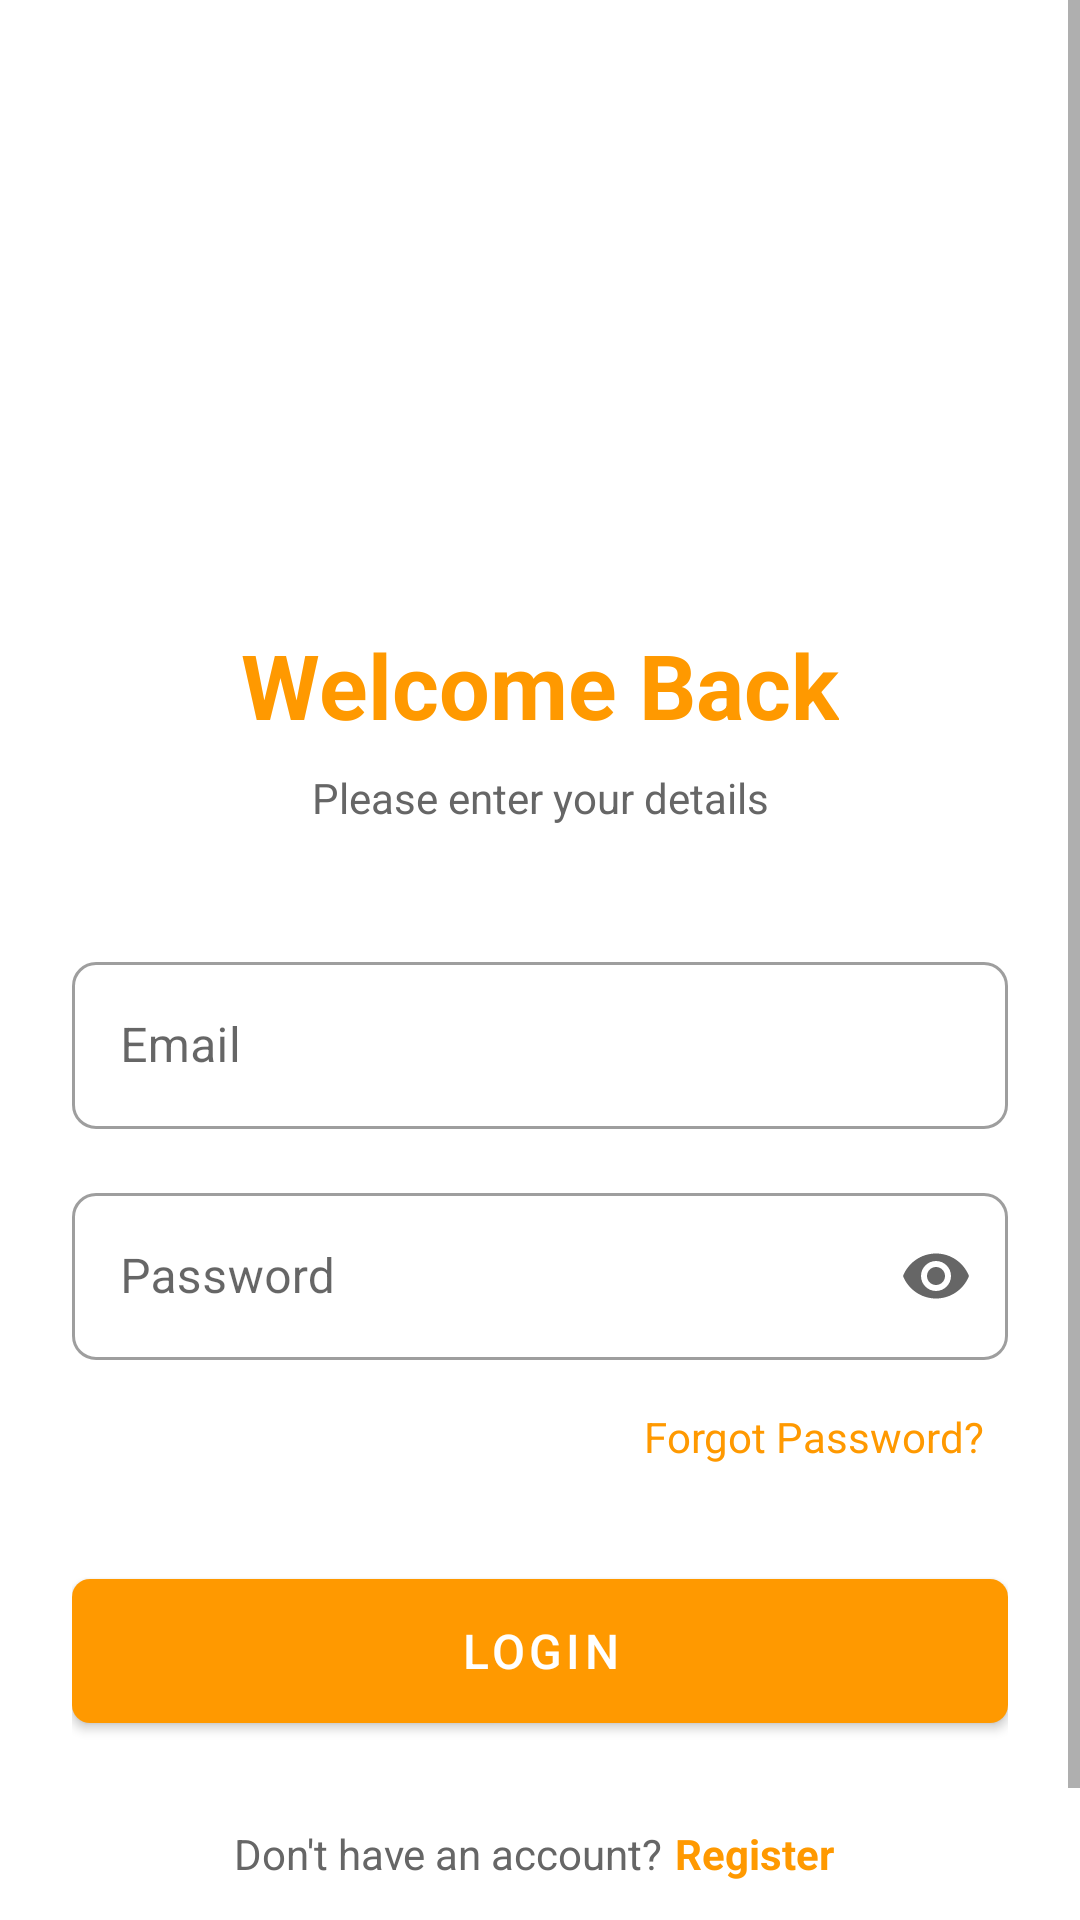

The Android layout XML behind this screen, and the referenced resources:
<!-- AndroidManifest.xml: application theme Theme.FleetForge -->
<!-- res/layout/activity_login.xml -->
<?xml version="1.0" encoding="utf-8"?>
<ScrollView xmlns:android="http://schemas.android.com/apk/res/android"
    xmlns:app="http://schemas.android.com/apk/res-auto"
    android:layout_width="match_parent"
    android:layout_height="match_parent">

    <androidx.constraintlayout.widget.ConstraintLayout
        android:layout_width="match_parent"
        android:layout_height="wrap_content"
        android:padding="24dp">

        
        <ImageView
            android:id="@+id/iv_logo"
            android:layout_width="120dp"
            android:layout_height="120dp"
            android:contentDescription="@string/app_logo"
            android:src="@drawable/logo"
            android:layout_marginTop="40dp"
            app:layout_constraintTop_toTopOf="parent"
            app:layout_constraintStart_toStartOf="parent"
            app:layout_constraintEnd_toEndOf="parent" />

        <TextView
            android:id="@+id/tv_welcome"
            android:layout_width="wrap_content"
            android:layout_height="wrap_content"
            android:text="@string/welcome_back"
            android:textSize="30sp"
            android:textStyle="bold"
            android:textColor="@color/colorPrimary"
            android:layout_marginTop="24dp"
            app:layout_constraintTop_toBottomOf="@id/iv_logo"
            app:layout_constraintStart_toStartOf="parent"
            app:layout_constraintEnd_toEndOf="parent" />

        <TextView
            android:id="@+id/tv_subtitle"
            android:layout_width="wrap_content"
            android:layout_height="wrap_content"
            android:text="@string/please_enter_your_details"
            android:textSize="14sp"
            android:textColor="?android:attr/textColorSecondary"
            android:layout_marginTop="8dp"
            app:layout_constraintTop_toBottomOf="@id/tv_welcome"
            app:layout_constraintStart_toStartOf="parent"
            app:layout_constraintEnd_toEndOf="parent" />

        
        <com.google.android.material.textfield.TextInputLayout
            android:id="@+id/til_email"
            android:layout_width="0dp"
            android:layout_height="wrap_content"
            android:layout_marginTop="40dp"
            style="@style/Widget.MaterialComponents.TextInputLayout.OutlinedBox"
            app:boxCornerRadiusTopStart="8dp"
            app:boxCornerRadiusTopEnd="8dp"
            app:boxCornerRadiusBottomStart="8dp"
            app:boxCornerRadiusBottomEnd="8dp"
            app:layout_constraintTop_toBottomOf="@id/tv_subtitle"
            app:layout_constraintStart_toStartOf="parent"
            app:layout_constraintEnd_toEndOf="parent">

            <com.google.android.material.textfield.TextInputEditText
                android:id="@+id/et_email"
                android:layout_width="match_parent"
                android:layout_height="wrap_content"
                android:hint="@string/email"
                android:autofillHints="emailAddress"
                android:inputType="textEmailAddress"
                android:maxLines="1" />

        </com.google.android.material.textfield.TextInputLayout>

        
        <com.google.android.material.textfield.TextInputLayout
            android:id="@+id/til_password"
            android:layout_width="0dp"
            android:layout_height="wrap_content"
            android:layout_marginTop="16dp"
            style="@style/Widget.MaterialComponents.TextInputLayout.OutlinedBox"
            app:boxCornerRadiusTopStart="8dp"
            app:boxCornerRadiusTopEnd="8dp"
            app:boxCornerRadiusBottomStart="8dp"
            app:boxCornerRadiusBottomEnd="8dp"
            app:endIconMode="password_toggle"
            app:layout_constraintTop_toBottomOf="@id/til_email"
            app:layout_constraintStart_toStartOf="parent"
            app:layout_constraintEnd_toEndOf="parent">

            <com.google.android.material.textfield.TextInputEditText
                android:id="@+id/et_password"
                android:layout_width="match_parent"
                android:layout_height="wrap_content"
                android:hint="@string/password"
                android:autofillHints="password"
                android:inputType="textPassword"
                android:maxLines="1" />

        </com.google.android.material.textfield.TextInputLayout>

        
        <TextView
            android:id="@+id/tv_forgot_password"
            android:layout_width="wrap_content"
            android:layout_height="wrap_content"
            android:text="@string/forgot_password"
            android:textColor="@color/colorPrimary"
            android:textSize="14sp"
            android:layout_marginTop="8dp"
            android:padding="8dp"
            app:layout_constraintTop_toBottomOf="@id/til_password"
            app:layout_constraintEnd_toEndOf="parent" />

        
        <com.google.android.material.button.MaterialButton
            android:id="@+id/btn_login"
            android:layout_width="0dp"
            android:layout_height="60dp"
            android:layout_marginTop="24dp"
            android:text="@string/login"
            android:textSize="16sp"
            android:textColor="@color/white"
            app:backgroundTint="@color/colorPrimary"
            app:cornerRadius="6dp"
            app:layout_constraintTop_toBottomOf="@id/tv_forgot_password"
            app:layout_constraintStart_toStartOf="parent"
            app:layout_constraintEnd_toEndOf="parent" />

        
        <LinearLayout
            android:id="@+id/ll_register"
            android:layout_width="wrap_content"
            android:layout_height="wrap_content"
            android:orientation="horizontal"
            android:layout_marginTop="24dp"
            android:layout_marginBottom="32dp"
            android:gravity="center"
            app:layout_constraintTop_toBottomOf="@id/btn_login"
            app:layout_constraintStart_toStartOf="parent"
            app:layout_constraintEnd_toEndOf="parent"
            app:layout_constraintBottom_toBottomOf="parent">

            <TextView
                android:layout_width="wrap_content"
                android:layout_height="wrap_content"
                android:text="@string/don_t_have_an_account"
                android:textSize="14sp"
                android:textColor="?android:attr/textColorSecondary" />

            <TextView
                android:id="@+id/tv_register"
                android:layout_width="wrap_content"
                android:layout_height="wrap_content"
                android:text="@string/register"
                android:textSize="14sp"
                android:textStyle="bold"
                android:textColor="@color/colorPrimary"
                android:padding="4dp" />

        </LinearLayout>

    </androidx.constraintlayout.widget.ConstraintLayout>

</ScrollView>
<!-- resources referenced by this layout -->
<resources>
  <color name="colorPrimary">#FF9900</color>
  <color name="white">#FFFFFF</color>
  <string name="app_logo">App Logo</string>
  <string name="don_t_have_an_account">Don\'t have an account?</string>
  <string name="email">Email</string>
  <string name="forgot_password">Forgot Password?</string>
  <string name="login">Login</string>
  <string name="password">Password</string>
  <string name="please_enter_your_details">Please enter your details</string>
  <string name="register">Register</string>
  <string name="welcome_back">Welcome Back</string>
  <style name="Theme.FleetForge" parent="Theme.MaterialComponents.DayNight.NoActionBar">
          <item name="colorPrimary">@color/primary_orange</item>
          <item name="colorPrimaryVariant">@color/primary_orange_dark</item>
          <item name="colorOnPrimary">@color/white</item>
  
          <item name="colorSecondary">@color/secondary_teal</item>
          <item name="colorSecondaryVariant">@color/secondary_teal</item>
          <item name="colorOnSecondary">@color/white</item>
  
          <item name="colorError">@color/error</item>
          <item name="colorOnError">@color/white</item>
  
          <item name="colorSurface">@color/white</item>
          <item name="colorOnSurface">@color/black</item>
  
          <item name="android:colorBackground">@color/background_white</item>
  
          <item name="android:statusBarColor">?attr/colorPrimaryVariant</item>
  
          <item name="android:textColorPrimary">@color/text_primary</item>
          <item name="android:textColorSecondary">@color/text_secondary</item>
  
          <item name="colorControlHighlight">@color/background_gray</item>
      </style>
  <color name="primary_orange">#FF9900</color>
  <color name="primary_orange_dark">#DB8709</color>
  <color name="secondary_teal">#3E5855</color>
  <color name="error">#F44336</color>
  <color name="black">#000000</color>
  <color name="background_white">#FFFFFF</color>
  <color name="text_primary">#333333</color>
  <color name="text_secondary">#666666</color>
  <color name="background_gray">#F5F5F5</color>
</resources>
